Run: headless pygame with SDL's dummy video driver; simulated clock (each Clock.tick advances the game by its frame time, no real sleeping); random seed 0; keys injected as events and as key.get_pressed() state; no mouse input; restart key C tapped at the start of phases 3 and 4.
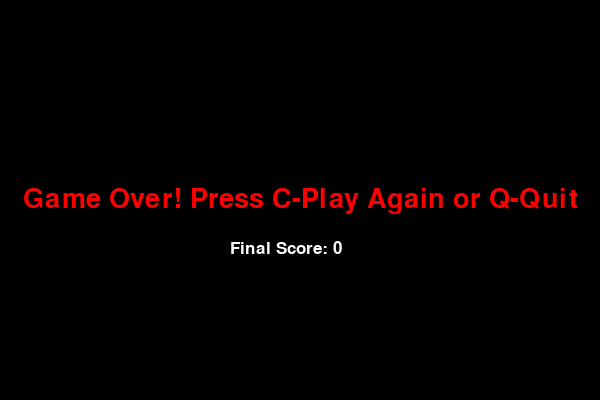
Frame 1 of 4 · flips 1–60 · no input
Frame 2 of 4 · flips 61–180 · tapped SPACE, RETURN · held RIGHT (→), D · screen unchanged from frame 1, image omitted
Frame 3 of 4 · flips 181–300 · tapped C · held DOWN (↓), S · screen unchanged from frame 2, image omitted
Frame 4 of 4 · flips 301–420 · tapped C · held LEFT (←), A, UP (↑), W · screen unchanged from frame 3, image omitted

The pygame program that drew these frames:

import pygame
import random
import sys

# Initialize pygame
pygame.init()

# Game constants
WIDTH = 600
HEIGHT = 400
BLOCK_SIZE = 20
SPEED = 10

# Colors
BLACK = (0, 0, 0)
GREEN = (0, 255, 0)
RED = (255, 0, 0)
WHITE = (255, 255, 255)

# Create window
screen = pygame.display.set_mode((WIDTH, HEIGHT))
pygame.display.set_caption("Snake Game")

# Clock and fonts
clock = pygame.time.Clock()
font = pygame.font.SysFont("Arial", 25)
big_font = pygame.font.SysFont("Arial", 40)

# Show score
def show_score(score):
    score_text = font.render(f"Score: {score}", True, WHITE)
    screen.blit(score_text, (10, 10))

# Draw snake
def draw_snake(snake_list):
    for block in snake_list:
        pygame.draw.rect(screen, GREEN, [block[0], block[1], BLOCK_SIZE, BLOCK_SIZE])

# Show message
def show_message(text, color):
    msg = big_font.render(text, True, color)
    text_rect = msg.get_rect(center=(WIDTH // 2, HEIGHT // 2))
    screen.blit(msg, text_rect)

# Main game loop
def game_loop():
    # Initial snake head position
    x = WIDTH // 2
    y = HEIGHT // 2

    # Initial movement (moving right)
    x_change = BLOCK_SIZE
    y_change = 0

    # Snake starts with 3 blocks
    snake_list = [
        [x - 2 * BLOCK_SIZE, y],
        [x - BLOCK_SIZE, y],
        [x, y]
    ]
    snake_length = 3

    # Food position
    food_x = random.randrange(0, WIDTH - BLOCK_SIZE, BLOCK_SIZE)
    food_y = random.randrange(0, HEIGHT - BLOCK_SIZE, BLOCK_SIZE)

    # Score
    score = 0

    # Game states
    game_over = False
    game_close = False

    while not game_over:

        while game_close:
            screen.fill(BLACK)
            show_message("Game Over! Press C-Play Again or Q-Quit", RED)
            score_text = font.render(f"Final Score: {score}", True, WHITE)
            screen.blit(score_text, (WIDTH // 2 - 70, HEIGHT // 2 + 40))
            pygame.display.update()

            for event in pygame.event.get():
                if event.type == pygame.QUIT:
                    game_over = True
                    game_close = False
                if event.type == pygame.KEYDOWN:
                    if event.key == pygame.K_q:
                        game_over = True
                        game_close = False
                    elif event.key == pygame.K_c:
                        game_loop()

        # Handle events
        for event in pygame.event.get():
            if event.type == pygame.QUIT:
                game_over = True

            if event.type == pygame.KEYDOWN:
                # Prevent reverse movement
                if event.key == pygame.K_LEFT and x_change == 0:
                    x_change = -BLOCK_SIZE
                    y_change = 0
                elif event.key == pygame.K_RIGHT and x_change == 0:
                    x_change = BLOCK_SIZE
                    y_change = 0
                elif event.key == pygame.K_UP and y_change == 0:
                    y_change = -BLOCK_SIZE
                    x_change = 0
                elif event.key == pygame.K_DOWN and y_change == 0:
                    y_change = BLOCK_SIZE
                    x_change = 0

        # New head position
        new_x = snake_list[-1][0] + x_change
        new_y = snake_list[-1][1] + y_change

        # Wall collision
        if new_x < 0 or new_x >= WIDTH or new_y < 0 or new_y >= HEIGHT:
            game_close = True
            continue

        # New head
        snake_head = [new_x, new_y]

        # Self collision
        if snake_head in snake_list:
            game_close = True
            continue

        # Add new head
        snake_list.append(snake_head)

        # Check food collision
        if new_x == food_x and new_y == food_y:
            score += 1
            snake_length += 1
            food_x = random.randrange(0, WIDTH - BLOCK_SIZE, BLOCK_SIZE)
            food_y = random.randrange(0, HEIGHT - BLOCK_SIZE, BLOCK_SIZE)
        else:
            # Remove tail if food not eaten
            if len(snake_list) > snake_length:
                del snake_list[0]

        # Draw everything
        screen.fill(BLACK)
        pygame.draw.rect(screen, RED, [food_x, food_y, BLOCK_SIZE, BLOCK_SIZE])
        draw_snake(snake_list)
        show_score(score)
        pygame.display.update()

        clock.tick(SPEED)

    pygame.quit()
    sys.exit()

# Run game
game_loop()
